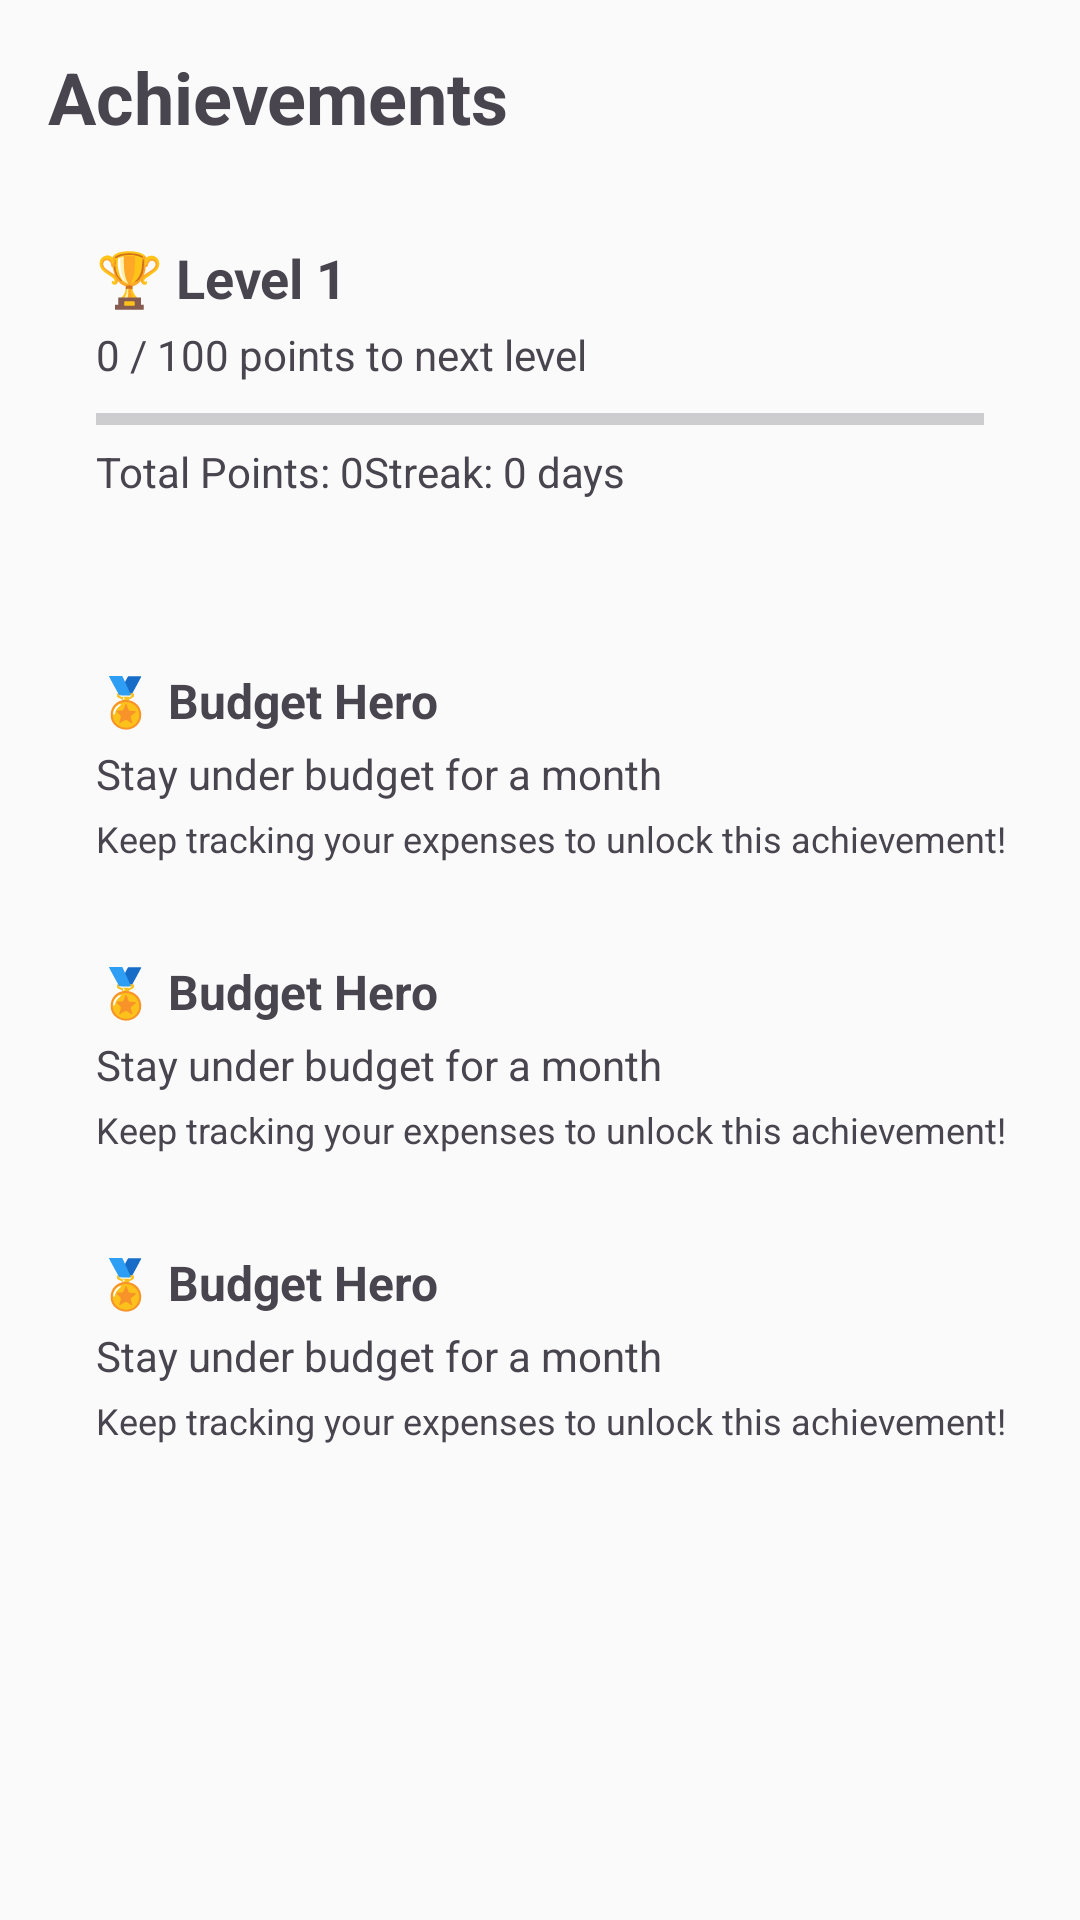

Reconstruct the res/layout file that produces this screen, plus the resources it refers to.
<!-- AndroidManifest.xml: application theme Theme.Risparmio -->
<!-- res/layout/activity_achievements.xml -->
<?xml version="1.0" encoding="utf-8"?>
<ScrollView xmlns:android="http://schemas.android.com/apk/res/android"
    android:id="@+id/scrollView"
    android:layout_width="match_parent"
    android:layout_height="match_parent"
    android:background="#FAFAFA"
    android:padding="16dp">

    <LinearLayout
        android:layout_width="match_parent"
        android:layout_height="wrap_content"
        android:orientation="vertical">

        
        <TextView
            android:id="@+id/titleText"
            android:layout_width="wrap_content"
            android:layout_height="wrap_content"
            android:text="Achievements"
            android:textSize="24sp"
            android:textStyle="bold"
            android:layout_marginBottom="16dp"/>

        
        <LinearLayout
            android:layout_width="match_parent"
            android:layout_height="wrap_content"
            android:orientation="vertical"
            android:padding="16dp"
            android:background="@drawable/box_background"
            android:layout_marginBottom="16dp">

            <TextView
                android:id="@+id/levelText"
                android:layout_width="wrap_content"
                android:layout_height="wrap_content"
                android:text="🏆 Level 1"
                android:textSize="18sp"
                android:textStyle="bold" />

            <TextView
                android:id="@+id/progressText"
                android:layout_width="wrap_content"
                android:layout_height="wrap_content"
                android:text="0 / 100 points to next level"
                android:textSize="14sp"
                android:layout_marginTop="4dp" />

            <ProgressBar
                android:id="@+id/levelProgressBar"
                style="?android:attr/progressBarStyleHorizontal"
                android:layout_width="match_parent"
                android:layout_height="8dp"
                android:progress="0"
                android:max="100"
                android:layout_marginTop="8dp" />

            <LinearLayout
                android:layout_width="match_parent"
                android:layout_height="wrap_content"
                android:orientation="horizontal"
                android:layout_marginTop="4dp"
                android:weightSum="2">

                <TextView
                    android:id="@+id/pointsText"
                    android:layout_width="wrap_content"
                    android:layout_height="wrap_content"
                    android:text="Total Points: 0" />

                <TextView
                    android:id="@+id/streakText"
                    android:layout_width="wrap_content"
                    android:layout_height="wrap_content"
                    android:text="Streak: 0 days" />
            </LinearLayout>
        </LinearLayout>

        
        <GridLayout
            android:id="@+id/achievementsGrid"
            android:layout_width="398dp"
            android:layout_height="wrap_content"
            android:layout_marginTop="8dp"
            android:columnCount="2"
            android:columnOrderPreserved="false"
            android:orientation="horizontal"
            android:rowCount="3"
            android:useDefaultMargins="true">

            
            <include
                android:id="@+id/cardBudgetHero"
                layout="@layout/achievement_card" />

            <include
                android:id="@+id/cardCategoryExpert"
                layout="@layout/achievement_card" />

            <include
                android:id="@+id/cardConsistentSaver"
                layout="@layout/achievement_card" />

            <include
                android:id="@+id/cardExpenseMaster"
                layout="@layout/achievement_card" />

            <include
                android:id="@+id/cardFirstStep"
                layout="@layout/achievement_card" />
        </GridLayout>
    </LinearLayout>
</ScrollView>
<!-- res/layout/achievement_card.xml (included above) -->
<?xml version="1.0" encoding="utf-8"?>
<LinearLayout xmlns:android="http://schemas.android.com/apk/res/android"
    android:layout_width="0dp"
    android:layout_height="wrap_content"
    android:layout_columnWeight="1"
    android:orientation="vertical"
    android:background="@drawable/box_background"
    android:padding="12dp"
    android:layout_margin="8dp">

    <TextView
        android:id="@+id/achievementTitle"
        android:layout_width="wrap_content"
        android:layout_height="wrap_content"
        android:text="🏅 Budget Hero"
        android:textSize="16sp"
        android:textStyle="bold" />

    <TextView
        android:id="@+id/achievementDesc"
        android:layout_width="wrap_content"
        android:layout_height="wrap_content"
        android:text="Stay under budget for a month"
        android:textSize="14sp"
        android:layout_marginTop="4dp" />

    <TextView
        android:id="@+id/achievementTip"
        android:layout_width="wrap_content"
        android:layout_height="wrap_content"
        android:text="Keep tracking your expenses to unlock this achievement!"
        android:textSize="12sp"
        android:layout_marginTop="4dp" />
</LinearLayout>
<!-- resources referenced by this layout -->
<resources>
  <style name="Theme.Risparmio" parent="Base.Theme.Risparmio" />
  <style name="Base.Theme.Risparmio" parent="Theme.Material3.DayNight.NoActionBar">
          
          
      </style>
</resources>
